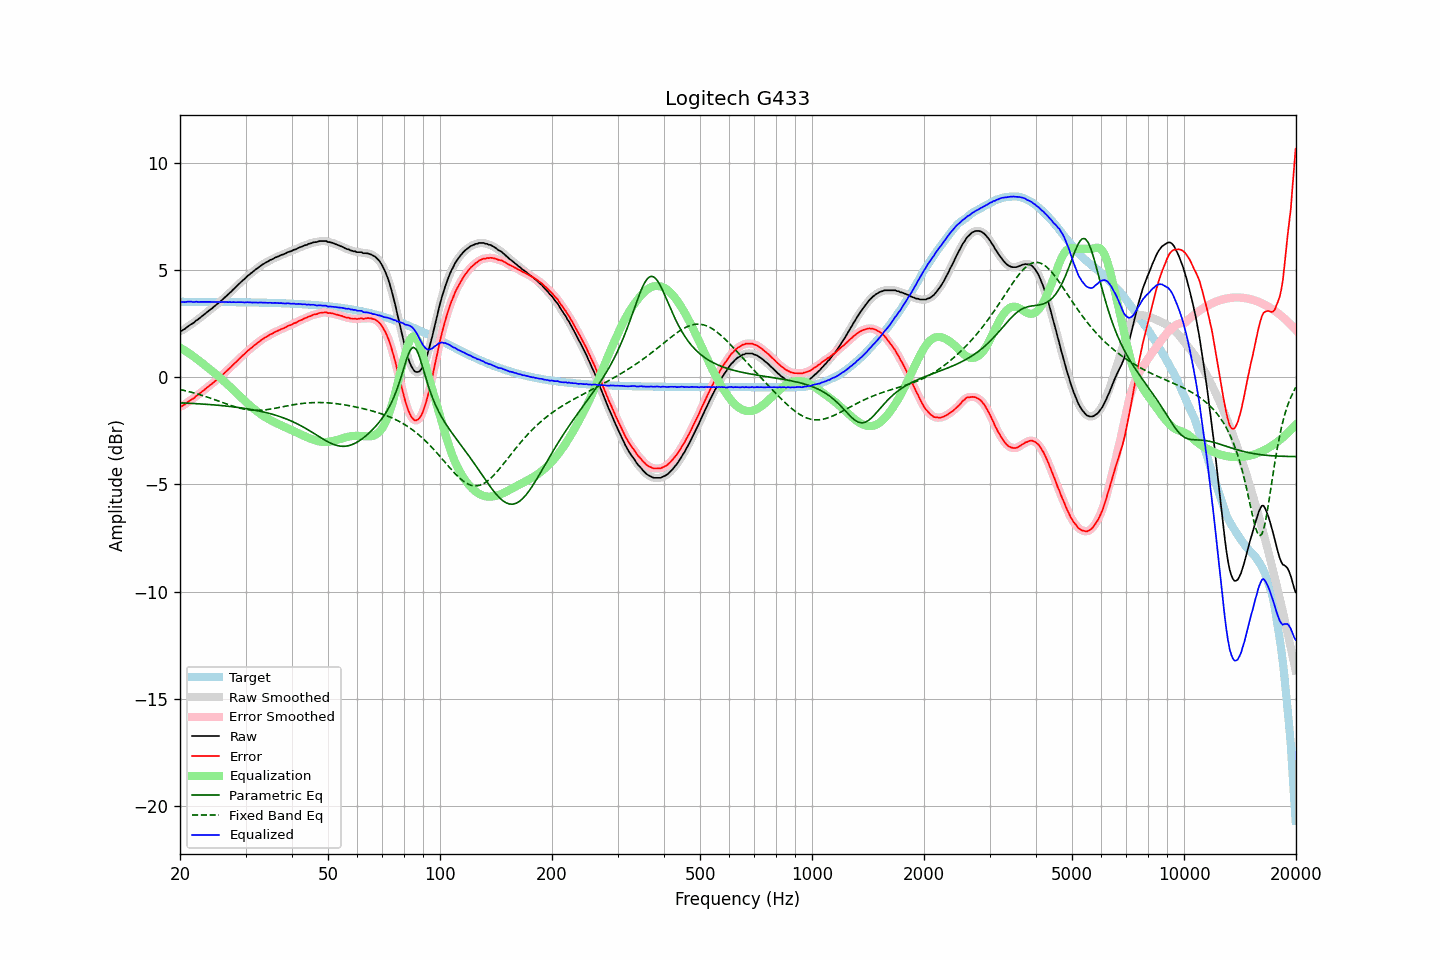

The file beside this chart, header and first rows:
frequency, raw, error, smoothed, error_smoothed, equalization, parametric_eq, fixed_band_eq, equalized_raw, equalized_smoothed, target
20.00, 2.16, -1.37, 2.15, -1.37, 1.39, -1.19, -0.57, 3.54, 3.54, 3.52
20.20, 2.17, -1.36, 2.18, -1.34, 1.34, -1.19, -0.59, 3.51, 3.52, 3.52
20.40, 2.22, -1.30, 2.22, -1.31, 1.30, -1.20, -0.60, 3.52, 3.51, 3.52
20.61, 2.26, -1.27, 2.26, -1.26, 1.25, -1.20, -0.62, 3.51, 3.51, 3.52
20.81, 2.32, -1.20, 2.32, -1.20, 1.20, -1.20, -0.64, 3.52, 3.52, 3.52
21.02, 2.38, -1.14, 2.38, -1.15, 1.15, -1.21, -0.66, 3.53, 3.53, 3.52
21.23, 2.43, -1.09, 2.43, -1.09, 1.10, -1.21, -0.68, 3.53, 3.53, 3.52
21.44, 2.48, -1.04, 2.47, -1.05, 1.05, -1.22, -0.70, 3.53, 3.52, 3.52
21.66, 2.52, -1.00, 2.53, -1.00, 0.99, -1.22, -0.72, 3.51, 3.52, 3.52
21.87, 2.57, -0.95, 2.58, -0.94, 0.94, -1.22, -0.74, 3.51, 3.52, 3.52
22.09, 2.65, -0.87, 2.63, -0.89, 0.88, -1.23, -0.76, 3.53, 3.52, 3.52
22.31, 2.69, -0.83, 2.69, -0.83, 0.83, -1.23, -0.78, 3.52, 3.52, 3.52
22.54, 2.75, -0.77, 2.75, -0.77, 0.77, -1.24, -0.80, 3.52, 3.52, 3.52
22.76, 2.81, -0.71, 2.81, -0.71, 0.71, -1.24, -0.83, 3.52, 3.52, 3.52
22.99, 2.87, -0.65, 2.87, -0.65, 0.65, -1.25, -0.85, 3.52, 3.52, 3.52
23.22, 2.93, -0.59, 2.93, -0.59, 0.59, -1.25, -0.87, 3.52, 3.52, 3.52
23.45, 2.99, -0.53, 2.99, -0.53, 0.53, -1.26, -0.90, 3.52, 3.52, 3.52
23.69, 3.05, -0.47, 3.05, -0.47, 0.47, -1.26, -0.92, 3.52, 3.52, 3.52
23.92, 3.11, -0.41, 3.11, -0.41, 0.41, -1.27, -0.95, 3.52, 3.52, 3.52
24.16, 3.17, -0.35, 3.17, -0.35, 0.35, -1.28, -0.97, 3.52, 3.52, 3.52
24.40, 3.22, -0.30, 3.23, -0.29, 0.29, -1.28, -1.00, 3.51, 3.52, 3.52
24.65, 3.29, -0.23, 3.29, -0.23, 0.23, -1.29, -1.03, 3.52, 3.52, 3.52
24.89, 3.35, -0.17, 3.35, -0.17, 0.17, -1.29, -1.06, 3.52, 3.52, 3.52
25.14, 3.41, -0.11, 3.41, -0.11, 0.11, -1.30, -1.08, 3.52, 3.52, 3.51
25.39, 3.47, -0.04, 3.47, -0.05, 0.04, -1.31, -1.11, 3.51, 3.51, 3.51
25.65, 3.53, 0.02, 3.53, 0.02, -0.02, -1.31, -1.14, 3.51, 3.51, 3.51
25.91, 3.60, 0.08, 3.60, 0.09, -0.09, -1.32, -1.16, 3.51, 3.51, 3.51
26.16, 3.67, 0.16, 3.67, 0.16, -0.16, -1.33, -1.19, 3.51, 3.51, 3.51
26.43, 3.74, 0.23, 3.74, 0.23, -0.22, -1.34, -1.22, 3.51, 3.51, 3.51
26.69, 3.81, 0.30, 3.81, 0.30, -0.29, -1.34, -1.25, 3.52, 3.51, 3.51
26.96, 3.87, 0.36, 3.87, 0.36, -0.36, -1.35, -1.27, 3.50, 3.51, 3.51
27.23, 3.95, 0.44, 3.94, 0.43, -0.44, -1.36, -1.30, 3.51, 3.51, 3.51
27.50, 4.01, 0.50, 4.01, 0.51, -0.51, -1.37, -1.32, 3.50, 3.51, 3.51
27.77, 4.09, 0.58, 4.09, 0.58, -0.58, -1.38, -1.35, 3.51, 3.51, 3.51
28.05, 4.16, 0.65, 4.16, 0.65, -0.65, -1.39, -1.37, 3.51, 3.50, 3.51
28.33, 4.23, 0.72, 4.23, 0.73, -0.73, -1.40, -1.39, 3.50, 3.51, 3.51
28.62, 4.31, 0.80, 4.31, 0.80, -0.80, -1.41, -1.41, 3.51, 3.51, 3.50
28.90, 4.38, 0.88, 4.38, 0.88, -0.87, -1.42, -1.43, 3.51, 3.51, 3.50
29.19, 4.45, 0.95, 4.45, 0.95, -0.95, -1.43, -1.45, 3.50, 3.50, 3.50
29.48, 4.52, 1.02, 4.52, 1.01, -1.02, -1.44, -1.47, 3.50, 3.50, 3.50
29.78, 4.58, 1.08, 4.58, 1.08, -1.09, -1.45, -1.49, 3.49, 3.50, 3.50
30.08, 4.65, 1.15, 4.65, 1.15, -1.15, -1.46, -1.50, 3.49, 3.50, 3.50
30.38, 4.73, 1.23, 4.72, 1.22, -1.22, -1.47, -1.51, 3.51, 3.50, 3.50
30.68, 4.78, 1.28, 4.78, 1.29, -1.29, -1.48, -1.52, 3.49, 3.50, 3.50
30.99, 4.85, 1.35, 4.84, 1.35, -1.35, -1.50, -1.53, 3.50, 3.50, 3.50
31.30, 4.90, 1.40, 4.90, 1.41, -1.41, -1.51, -1.53, 3.49, 3.49, 3.49
31.61, 4.97, 1.48, 4.97, 1.47, -1.48, -1.52, -1.54, 3.49, 3.49, 3.49
31.93, 5.03, 1.54, 5.02, 1.53, -1.54, -1.54, -1.54, 3.49, 3.49, 3.49
32.24, 5.08, 1.59, 5.08, 1.60, -1.60, -1.55, -1.54, 3.48, 3.49, 3.49
32.57, 5.14, 1.65, 5.14, 1.65, -1.65, -1.57, -1.54, 3.49, 3.49, 3.49
32.89, 5.20, 1.71, 5.20, 1.71, -1.71, -1.58, -1.54, 3.49, 3.49, 3.49
33.22, 5.25, 1.77, 5.25, 1.76, -1.76, -1.60, -1.53, 3.49, 3.49, 3.48
33.55, 5.29, 1.81, 5.29, 1.81, -1.81, -1.62, -1.53, 3.48, 3.48, 3.48
33.89, 5.34, 1.86, 5.34, 1.86, -1.86, -1.64, -1.52, 3.48, 3.48, 3.48
34.23, 5.38, 1.90, 5.38, 1.90, -1.90, -1.65, -1.51, 3.48, 3.48, 3.48
34.57, 5.42, 1.94, 5.42, 1.95, -1.95, -1.67, -1.50, 3.47, 3.48, 3.48
34.92, 5.47, 1.99, 5.46, 1.99, -1.99, -1.69, -1.49, 3.48, 3.47, 3.47
35.27, 5.50, 2.03, 5.50, 2.03, -2.03, -1.71, -1.47, 3.47, 3.47, 3.47
35.62, 5.53, 2.06, 5.54, 2.07, -2.07, -1.74, -1.46, 3.46, 3.47, 3.47
35.97, 5.58, 2.11, 5.57, 2.10, -2.10, -1.76, -1.45, 3.47, 3.47, 3.47
... 635 more rows
